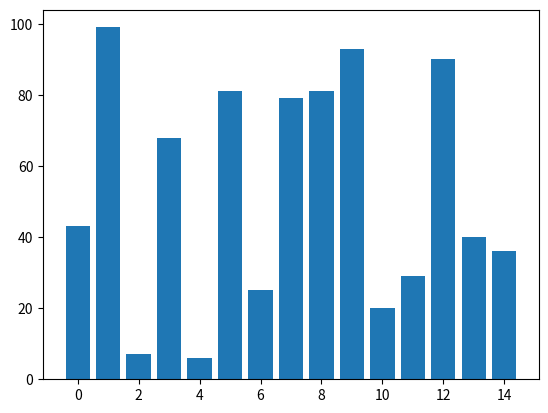
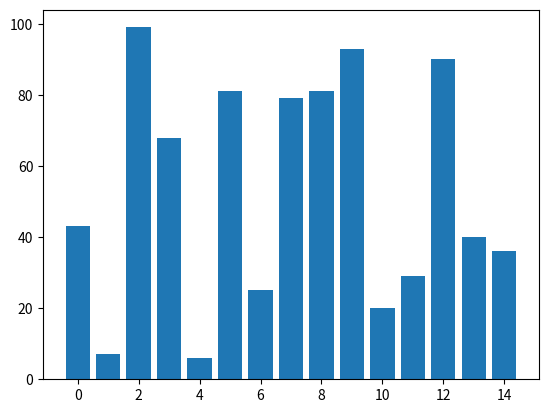
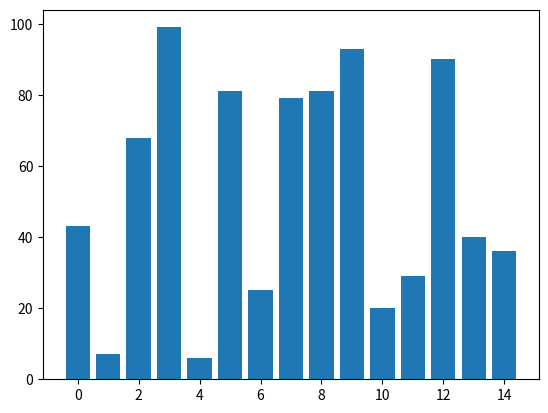
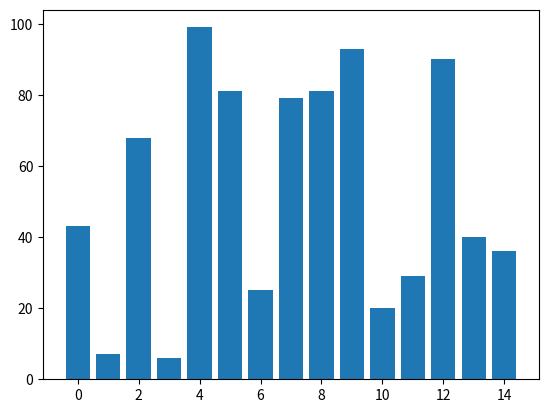
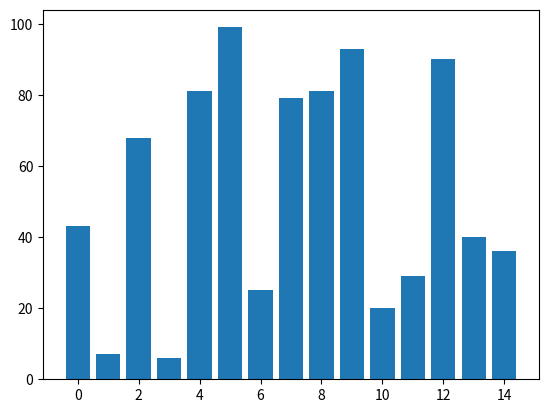
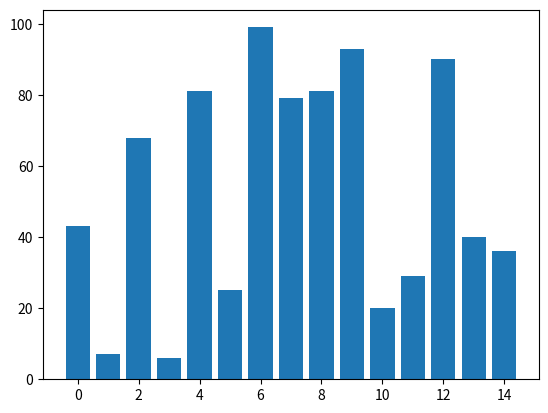
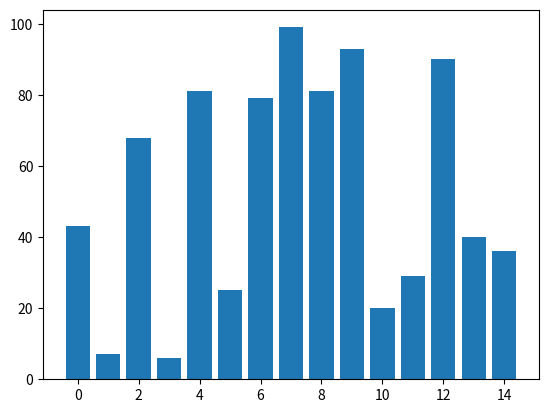
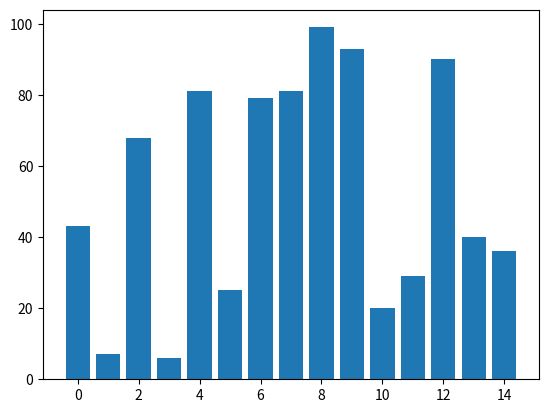
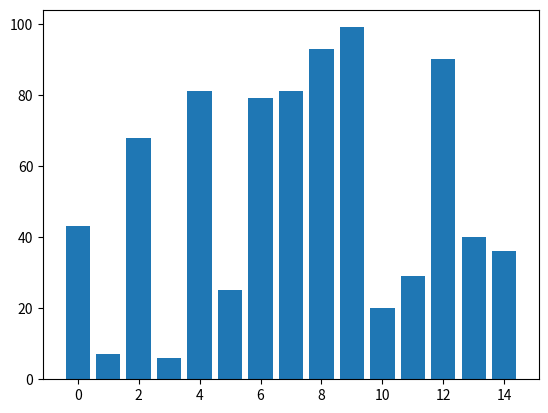
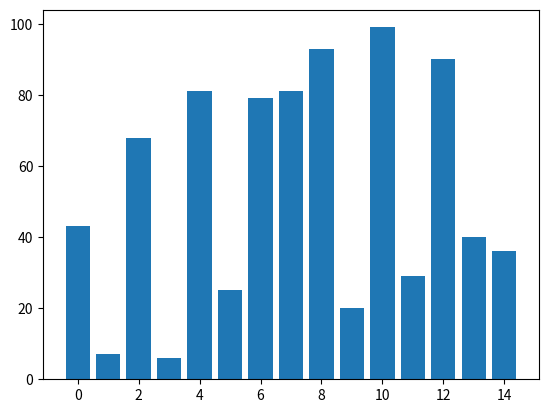
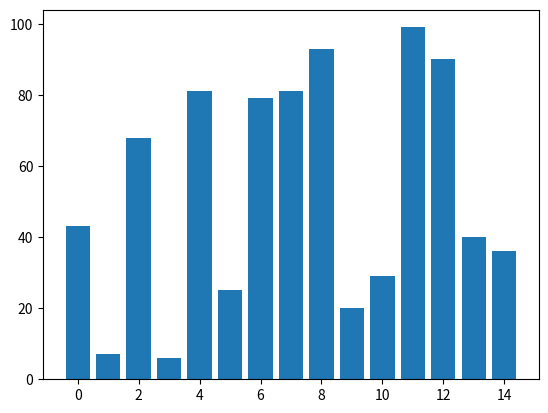
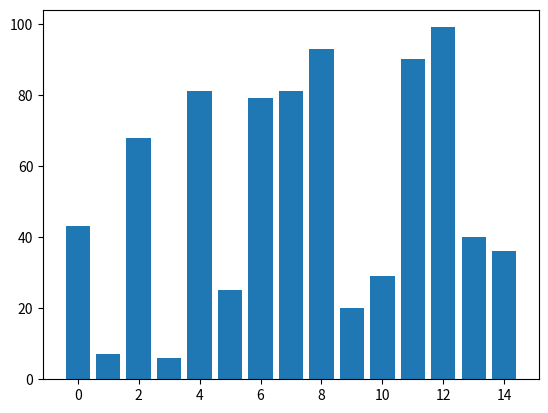
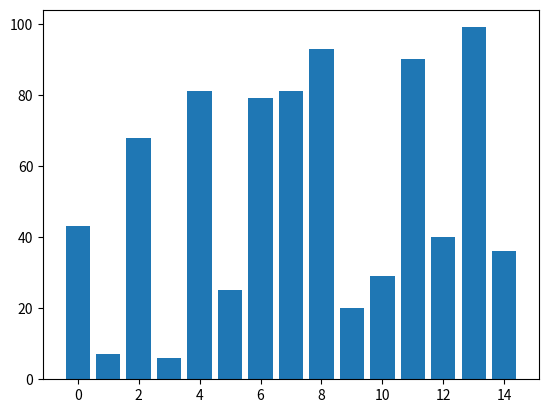
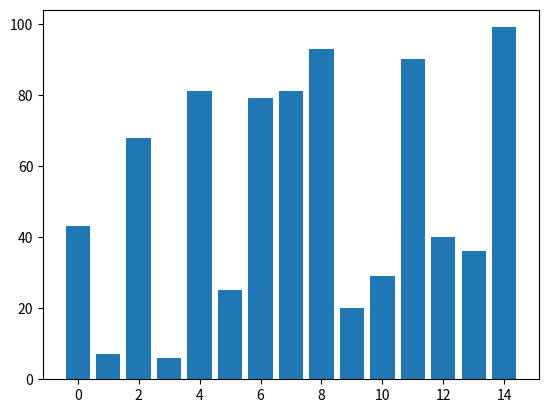
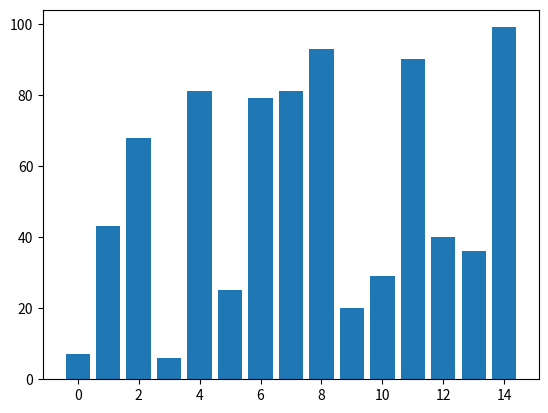
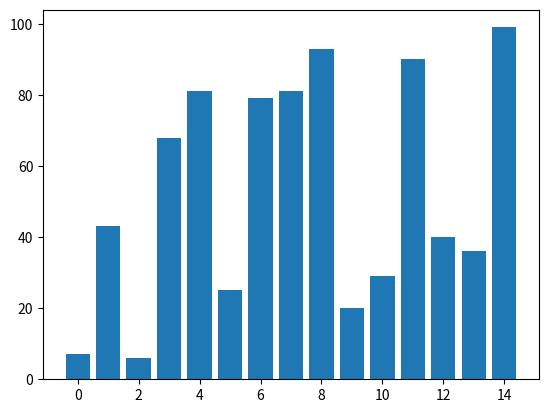

These charts were generated, in order, by the following Python code:
import numpy as np
import matplotlib.pyplot as plt

num = 15

lst = np.random.randint(0, 100, num)
x = np.arange(0, num, 1)

n = len(lst)
for i in range(n):
  for j in range(0, n - i - 1):
    plt.bar(x, lst)
    plt.pause(0.01)
    plt.clf()
    if lst[j] > lst[j + 1]:
      lst[j], lst[j + 1] = lst[j + 1], lst[j]
plt.show()
